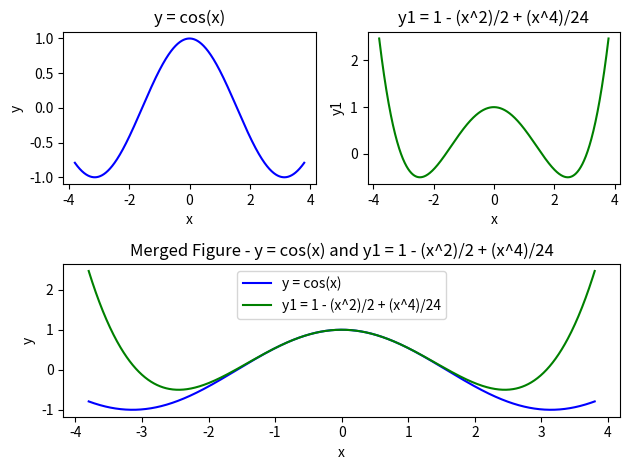

This figure's Python source:
import numpy as np
import matplotlib.pyplot as plt

# Generate x values
x_values = np.linspace(-3.8, 3.8, 1000)

# Define the functions
y = np.cos(x_values)
y1 = 1 - (x_values**2)/2 + (x_values**4)/24


# Plot y = cos(x) (using blue color)
plt.subplot(2, 2, 1)
plt.plot(x_values, y, color='blue')
plt.title('y = cos(x)')
plt.xlabel('x')
plt.ylabel('y')

# Plot y1 = 1 - (x^2)/2 + (x^4)/24 (using green color)
plt.subplot(2, 2, 2)
plt.plot(x_values, y1, color='green')
plt.title('y1 = 1 - (x^2)/2 + (x^4)/24')
plt.xlabel('x')
plt.ylabel('y1')

# Merge y and y1 in one figure, then draw (1) and (2) together in this merged figure
plt.subplot(2, 2, (3, 4))
plt.plot(x_values, y, label='y = cos(x)', color='blue')
plt.plot(x_values, y1, label='y1 = 1 - (x^2)/2 + (x^4)/24', color='green')
plt.title('Merged Figure - y = cos(x) and y1 = 1 - (x^2)/2 + (x^4)/24')
plt.xlabel('x')
plt.ylabel('y')
plt.legend()

# Adjust layout for better visualization
plt.tight_layout()

# Show the plot
plt.show()
